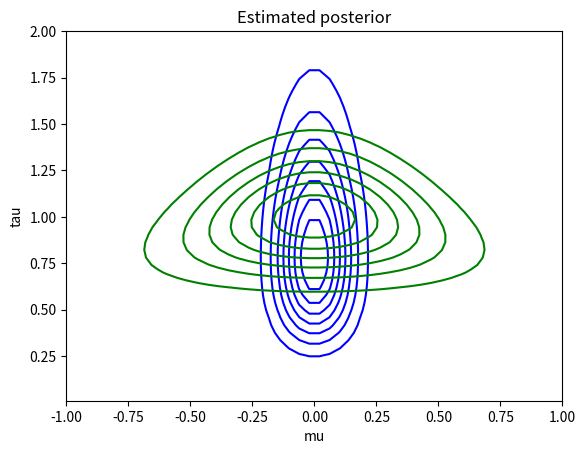

This chart was generated by the following Python code:
import numpy as np
import scipy.stats as ss
import matplotlib.pyplot as plt

def getposterior(aN,bN,muN,lN,mu,t):
	qmu = ss.norm(muN,1.0/lN).pdf(mu)
	qt = ss.gamma(aN,loc=0,scale=1.0/bN).pdf(t)
	return qmu*qt

def getTruePosterior(a0,b0,mu0,l0,mu,t,N,X):
	value = 1.0
	for n in range(N):
		value *= ss.norm(mu, 1.0/t).pdf(X[n])
	value *= ss.norm(mu0,1.0/(l0*t)).pdf(mu)
	value *= ss.gamma(a0,loc=0,scale=1.0/b0).pdf(t)
	return value
	'''
	newMu = (mu0*l0 + np.sum(X)/(l0+N))
	var = 1/((l0+N)*t)
	qmu = ss.norm(newMu, var).pdf(mu)
	newB = b0+0.5*(l0*mu0**2+np.sum(X**2))
	return qmu*ss.gamma(a0+0.5*N, loc=0, scale = 1/newB).pdf(t)
	'''

def plotDist(aN,bN,muN,lN,a0,b0,mu0,l0,N,X,xLabel, yLabel, titel, res):
	fig = plt.figure()
	ax = fig.add_subplot(111)
	ax.set_title(titel)
	ax.set_xlabel(xLabel)
	ax.set_ylabel(yLabel)
	mu = np.linspace(-1,1,res)
	t = np.linspace(0.01,2,res)
	[x,y] = np.meshgrid(mu,t)

	plt.contour(x, y, [[getposterior(aN,bN,muN,lN, m_, t_) for m_ in mu] for t_ in t], colors='b')
	plt.contour(x, y, [[getTruePosterior(a0,b0,mu0,l0, m_, t_, N, X) for m_ in mu] for t_ in t], colors='g')
	plt.show()

N = 10
#X = np.linspace(-1,1,N)
X = np.random.rand(N)
X = (X - np.mean(X))
X /=np.sqrt(np.var(X))
X_ = np.sum(X)/N
X2 = np.sum([xn**2 for xn in X])
iterations = 8
muN = lN = aN = bN = l0 = mu0 = a0 = b0 = 0.000001
muN = (l0*mu0+N*X_)/(l0+N)
aN = a0 + 0.5*(N+1)
for i in range(iterations):
	bN = b0 + 0.5*(X2+l0*mu0**2-2*muN*(N*X_+l0*mu0)+(N+l0)*(muN**2+1.0/lN))
	lN = (l0+N)*(aN/bN)
	#print bN,lN
	#if i == 0:
		#plotDist(aN,bN,muN,lN,a0,b0,mu0,l0,N,X,"mu", "tau", "Estimated posterior", 10)

plotDist(aN,bN,muN,lN,a0,b0,mu0,l0,N,X,"mu", "tau", "Estimated posterior", 50)